Run: headless pygame with SDL's dummy video driver; simulated clock (each Clock.tick advances the game by its frame time, no real sleeping); random seed 0; keys injected as events and as key.get_pressed() state; no mouse input.
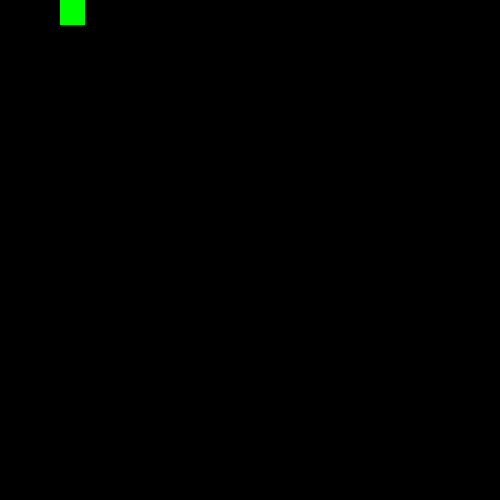
Frame 1 of 4 · flips 1–60 · no input
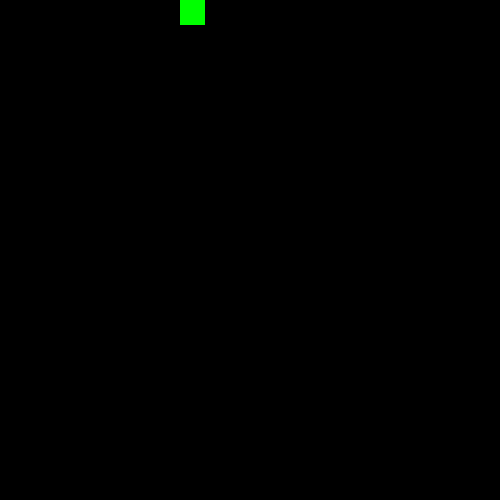
Frame 2 of 4 · flips 61–180 · tapped SPACE, RETURN · held RIGHT (→), D
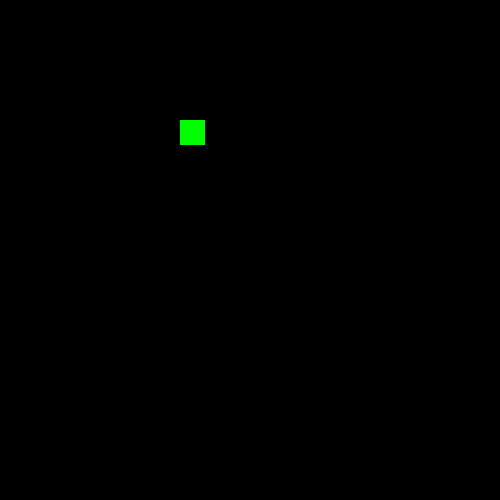
Frame 3 of 4 · flips 181–300 · held DOWN (↓), S
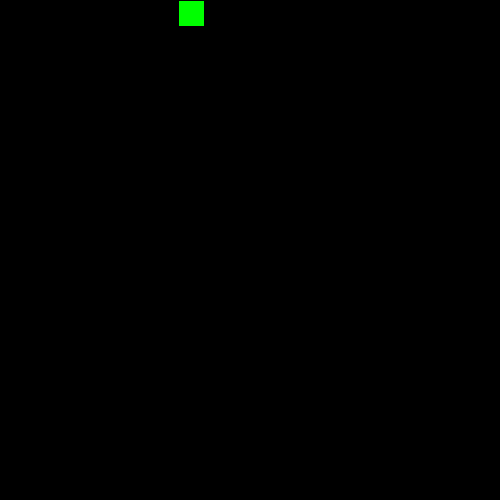
Frame 4 of 4 · flips 301–420 · held LEFT (←), A, UP (↑), W

The pygame program that drew these frames:

import pygame

pygame.init()
window = pygame.display.set_mode((500,500))
speed = 1

red = (255,0,0)
green = (0,255,0)
blue = (0,0,255)

tails = []


class cube():
    def __init__(self,tail_facing,head_pos_x,head_pos_y):
        self.side = tail_facing
        self.x = head_pos_x
        self.y = head_pos_y 
    def draw():
        for tail in tails:            
            if right:
                tail.x += speed
            elif left:
                tail.x -= speed
            elif up:
                tail.y -= speed
            elif down:
                tail.y +=speed
            pygame.draw.rect(window,red,(tail.x,tail.y,25,25))
        
    
class snake():
    def __init__(self,x,y):
        self.x = x
        self.y = y

    def move(self):
        if right:
            sn.x += speed
        if left:
            sn.x -= speed
        if up:
            sn.y -= speed
        if down:
            sn.y +=speed
sn = snake(0,0)
flag = True

tail_side = "left"
tails.append(cube("right",sn.x,sn.y))

left,up,down = False,False,False
right = True



pos = 20
while flag:

    pygame.time.delay(10)
    for event in pygame.event.get():
        if event.type == pygame.quit:
            flag = False
            
    keys = pygame.key.get_pressed()
    if keys[pygame.K_DOWN] and not(up):
        left = False
        right = False
        up = False
        down = True
        tail_side = "up"
    elif keys[pygame.K_UP] and not(down):
        left = False
        right = False
        up = True
        down = False
        tail_side = "down"
    elif keys[pygame.K_LEFT] and not(right):
        left = True
        right = False
        up = False
        down = False
        tail_side = "right"
    elif keys[pygame.K_RIGHT] and not(left):
        left = False
        right = True
        up = False
        down = False
        tail_side = "left"
    if keys[pygame.K_SPACE]:
        last = len(tails)-1
        pos += 0
        head_x = tails[last].x
        head_y = tails[last].y
        if tail_side == "right":
            tails.append(cube("right",head_y+25,head_y))
        elif tail_side == "down":
            tails.append(cube("down",head_x,head_y+25))
        elif tail_side == "up":
            tails.append(cube("up",head_x,head_y-25))
        elif tail_side == "left":
            tails.append(cube("left",head_x-25,head_y))
 
            
        
    sn.move()
    
    window.fill((0,0,0))
    cube.draw()
    pygame.draw.rect(window,(0,255,0),(sn.x,sn.y,25,25))
    pygame.display.update()
  
